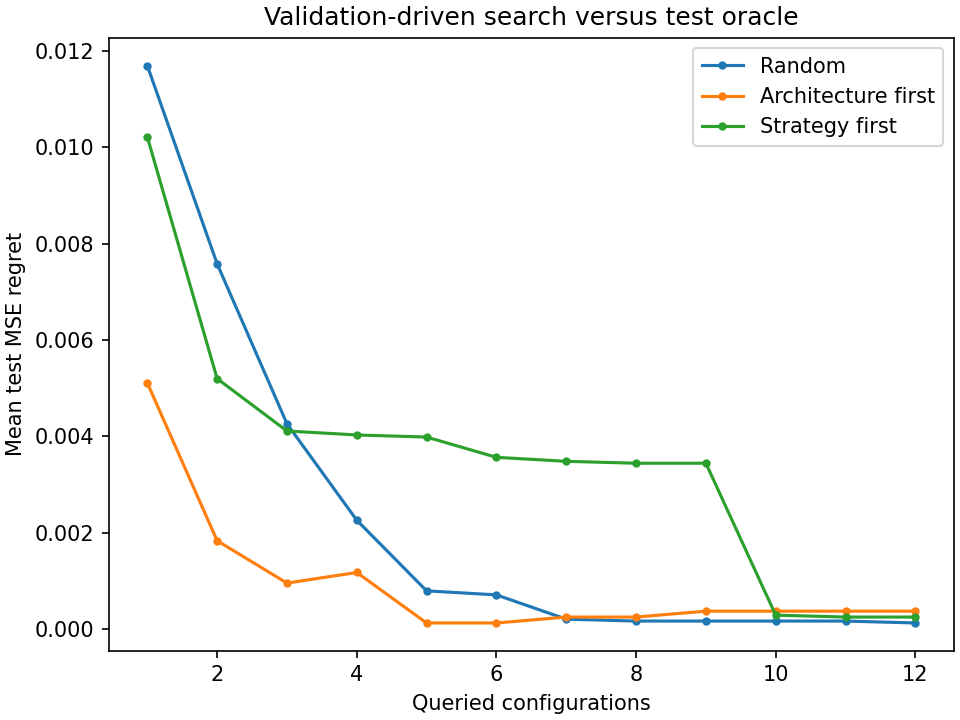

The data file committed next to this chart (first rows):
method, repeat, budget, queried_architecture, queried_block_size, queried_val_loss, architecture, block_size, selected_val_loss, selected_test_loss, test_oracle_loss, test_regret, relative_test_regret
random, 0, 1, ridge, 1, 0.0376, ridge, 1, 0.0376, 0.03366, 0.0182, 0.01546, 0.8495
random, 0, 2, ridge, 32, 0.03766, ridge, 1, 0.0376, 0.03366, 0.0182, 0.01546, 0.8495
random, 0, 3, tree, 32, 0.03538, tree, 32, 0.03538, 0.02622, 0.0182, 0.008018, 0.4406
random, 0, 4, mlp, 1, 0.03705, tree, 32, 0.03538, 0.02622, 0.0182, 0.008018, 0.4406
random, 0, 5, mlp, 8, 0.02904, mlp, 8, 0.02904, 0.01852, 0.0182, 0.0003167, 0.0174
random, 0, 6, mlp, 200, 0.03087, mlp, 8, 0.02904, 0.01852, 0.0182, 0.0003167, 0.0174
random, 0, 7, tree, 1, 0.03419, mlp, 8, 0.02904, 0.01852, 0.0182, 0.0003167, 0.0174
random, 0, 8, ridge, 200, 0.0425, mlp, 8, 0.02904, 0.01852, 0.0182, 0.0003167, 0.0174
random, 0, 9, mlp, 32, 0.03177, mlp, 8, 0.02904, 0.01852, 0.0182, 0.0003167, 0.0174
random, 0, 10, ridge, 8, 0.03788, mlp, 8, 0.02904, 0.01852, 0.0182, 0.0003167, 0.0174
random, 0, 11, tree, 8, 0.03403, mlp, 8, 0.02904, 0.01852, 0.0182, 0.0003167, 0.0174
random, 0, 12, tree, 200, 0.02803, tree, 200, 0.02803, 0.0182, 0.0182, 0.0, 0.0
random, 1, 1, ridge, 200, 0.0425, ridge, 200, 0.0425, 0.03322, 0.0182, 0.01502, 0.8252
random, 1, 2, tree, 32, 0.03548, tree, 32, 0.03548, 0.02622, 0.0182, 0.008018, 0.4406
random, 1, 3, ridge, 32, 0.03766, tree, 32, 0.03548, 0.02622, 0.0182, 0.008018, 0.4406
random, 1, 4, tree, 200, 0.02803, tree, 200, 0.02803, 0.0182, 0.0182, 0.0, 0.0
random, 1, 5, mlp, 1, 0.03005, tree, 200, 0.02803, 0.0182, 0.0182, 0.0, 0.0
random, 1, 6, tree, 1, 0.03412, tree, 200, 0.02803, 0.0182, 0.0182, 0.0, 0.0
random, 1, 7, tree, 8, 0.03416, tree, 200, 0.02803, 0.0182, 0.0182, 0.0, 0.0
random, 1, 8, mlp, 8, 0.02904, tree, 200, 0.02803, 0.0182, 0.0182, 0.0, 0.0
random, 1, 9, mlp, 200, 0.03154, tree, 200, 0.02803, 0.0182, 0.0182, 0.0, 0.0
random, 1, 10, ridge, 1, 0.0376, tree, 200, 0.02803, 0.0182, 0.0182, 0.0, 0.0
random, 1, 11, mlp, 32, 0.03302, tree, 200, 0.02803, 0.0182, 0.0182, 0.0, 0.0
random, 1, 12, ridge, 8, 0.03788, tree, 200, 0.02803, 0.0182, 0.0182, 0.0, 0.0
random, 2, 1, mlp, 8, 0.03015, mlp, 8, 0.03015, 0.01852, 0.0182, 0.0003167, 0.0174
random, 2, 2, tree, 200, 0.02803, tree, 200, 0.02803, 0.0182, 0.0182, 0.0, 0.0
random, 2, 3, ridge, 1, 0.0376, tree, 200, 0.02803, 0.0182, 0.0182, 0.0, 0.0
random, 2, 4, mlp, 200, 0.03208, tree, 200, 0.02803, 0.0182, 0.0182, 0.0, 0.0
random, 2, 5, ridge, 8, 0.03788, tree, 200, 0.02803, 0.0182, 0.0182, 0.0, 0.0
random, 2, 6, mlp, 1, 0.03705, tree, 200, 0.02803, 0.0182, 0.0182, 0.0, 0.0
random, 2, 7, tree, 32, 0.03544, tree, 200, 0.02803, 0.0182, 0.0182, 0.0, 0.0
random, 2, 8, ridge, 32, 0.03766, tree, 200, 0.02803, 0.0182, 0.0182, 0.0, 0.0
random, 2, 9, tree, 1, 0.03419, tree, 200, 0.02803, 0.0182, 0.0182, 0.0, 0.0
random, 2, 10, mlp, 32, 0.03177, tree, 200, 0.02803, 0.0182, 0.0182, 0.0, 0.0
random, 2, 11, tree, 8, 0.03388, tree, 200, 0.02803, 0.0182, 0.0182, 0.0, 0.0
random, 2, 12, ridge, 200, 0.0425, tree, 200, 0.02803, 0.0182, 0.0182, 0.0, 0.0
random, 3, 1, ridge, 1, 0.0376, ridge, 1, 0.0376, 0.03366, 0.0182, 0.01546, 0.8495
random, 3, 2, mlp, 32, 0.03177, mlp, 32, 0.03177, 0.01918, 0.0182, 0.0009817, 0.05394
random, 3, 3, ridge, 8, 0.03788, mlp, 32, 0.03177, 0.01918, 0.0182, 0.0009817, 0.05394
random, 3, 4, tree, 1, 0.03419, mlp, 32, 0.03177, 0.01918, 0.0182, 0.0009817, 0.05394
random, 3, 5, ridge, 200, 0.0425, mlp, 32, 0.03177, 0.01918, 0.0182, 0.0009817, 0.05394
random, 3, 6, mlp, 200, 0.03087, mlp, 200, 0.03087, 0.02224, 0.0182, 0.004037, 0.2218
random, 3, 7, tree, 200, 0.02803, tree, 200, 0.02803, 0.0182, 0.0182, 0.0, 0.0
random, 3, 8, tree, 32, 0.03544, tree, 200, 0.02803, 0.0182, 0.0182, 0.0, 0.0
random, 3, 9, mlp, 1, 0.03705, tree, 200, 0.02803, 0.0182, 0.0182, 0.0, 0.0
random, 3, 10, mlp, 8, 0.02904, tree, 200, 0.02803, 0.0182, 0.0182, 0.0, 0.0
random, 3, 11, tree, 8, 0.03388, tree, 200, 0.02803, 0.0182, 0.0182, 0.0, 0.0
random, 3, 12, ridge, 32, 0.03766, tree, 200, 0.02803, 0.0182, 0.0182, 0.0, 0.0
random, 4, 1, ridge, 32, 0.03766, ridge, 32, 0.03766, 0.03432, 0.0182, 0.01612, 0.8859
random, 4, 2, ridge, 200, 0.0425, ridge, 32, 0.03766, 0.03432, 0.0182, 0.01612, 0.8859
random, 4, 3, mlp, 200, 0.03208, mlp, 200, 0.03208, 0.02224, 0.0182, 0.004037, 0.2218
random, 4, 4, tree, 32, 0.03538, mlp, 200, 0.03208, 0.02224, 0.0182, 0.004037, 0.2218
random, 4, 5, ridge, 8, 0.03788, mlp, 200, 0.03208, 0.02224, 0.0182, 0.004037, 0.2218
random, 4, 6, mlp, 8, 0.02904, mlp, 8, 0.02904, 0.01852, 0.0182, 0.0003167, 0.0174
random, 4, 7, tree, 1, 0.03419, mlp, 8, 0.02904, 0.01852, 0.0182, 0.0003167, 0.0174
random, 4, 8, tree, 200, 0.02803, tree, 200, 0.02803, 0.0182, 0.0182, 0.0, 0.0
random, 4, 9, ridge, 1, 0.0376, tree, 200, 0.02803, 0.0182, 0.0182, 0.0, 0.0
random, 4, 10, mlp, 32, 0.03177, tree, 200, 0.02803, 0.0182, 0.0182, 0.0, 0.0
random, 4, 11, tree, 8, 0.03388, tree, 200, 0.02803, 0.0182, 0.0182, 0.0, 0.0
random, 4, 12, mlp, 1, 0.03005, tree, 200, 0.02803, 0.0182, 0.0182, 0.0, 0.0
... 228 more rows
